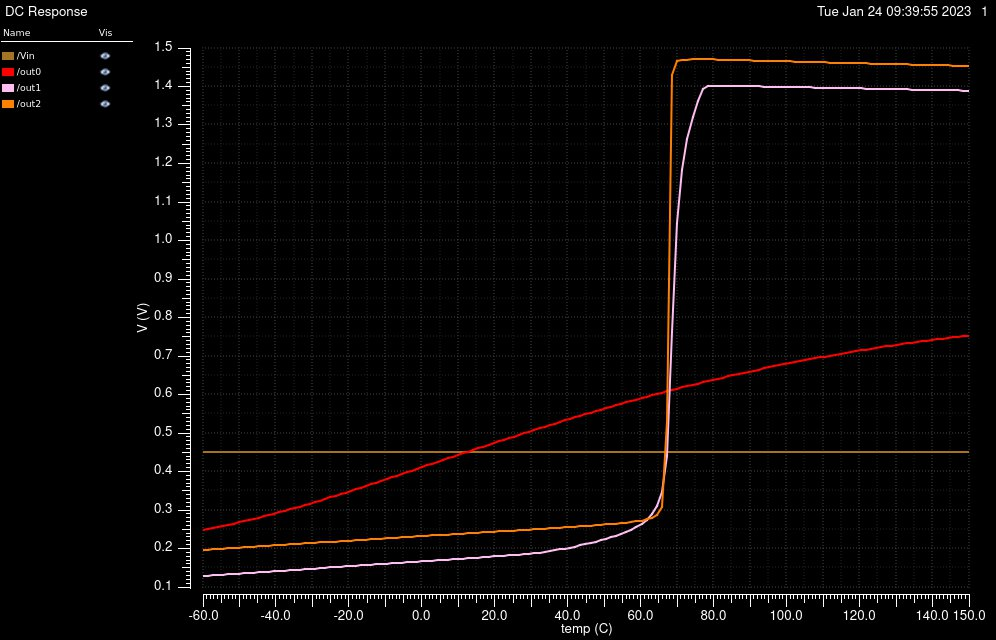

The table this chart was drawn from, first rows:
/Vin X, /Vin Y, /out0 X, /out0 Y, /out1 X, /out1 Y, /out2 X, /out2 Y
-60, 0.45, -60, 0.2475, -60, 0.1281, -60, 0.1957
-58.6, 0.45, -58.6, 0.2502, -58.6, 0.129, -58.6, 0.1967
-57.2, 0.45, -57.2, 0.253, -57.2, 0.13, -57.2, 0.1975
-55.8, 0.45, -55.8, 0.2558, -55.8, 0.1309, -55.8, 0.1984
-54.4, 0.45, -54.4, 0.2587, -54.4, 0.1318, -54.4, 0.1993
-53, 0.45, -53, 0.2616, -53, 0.1327, -53, 0.2002
-51.6, 0.45, -51.6, 0.2646, -51.6, 0.1336, -51.6, 0.2011
-50.2, 0.45, -50.2, 0.2676, -50.2, 0.1345, -50.2, 0.2019
-48.8, 0.45, -48.8, 0.2707, -48.8, 0.1354, -48.8, 0.2028
-47.4, 0.45, -47.4, 0.2739, -47.4, 0.1363, -47.4, 0.2037
-46, 0.45, -46, 0.2771, -46, 0.1373, -46, 0.2045
-44.6, 0.45, -44.6, 0.2804, -44.6, 0.1382, -44.6, 0.2054
-43.2, 0.45, -43.2, 0.2837, -43.2, 0.1391, -43.2, 0.2063
-41.8, 0.45, -41.8, 0.2871, -41.8, 0.14, -41.8, 0.2071
-40.4, 0.45, -40.4, 0.2906, -40.4, 0.1409, -40.4, 0.208
-39, 0.45, -39, 0.2941, -39, 0.1418, -39, 0.2088
-37.6, 0.45, -37.6, 0.2977, -37.6, 0.1427, -37.6, 0.2097
-36.2, 0.45, -36.2, 0.3014, -36.2, 0.1436, -36.2, 0.2105
-34.8, 0.45, -34.8, 0.3051, -34.8, 0.1445, -34.8, 0.2114
-33.4, 0.45, -33.4, 0.3088, -33.4, 0.1454, -33.4, 0.2122
-32, 0.45, -32, 0.3127, -32, 0.1462, -32, 0.2131
-30.6, 0.45, -30.6, 0.3165, -30.6, 0.1471, -30.6, 0.2139
-29.2, 0.45, -29.2, 0.3205, -29.2, 0.148, -29.2, 0.2148
-27.8, 0.45, -27.8, 0.3245, -27.8, 0.1489, -27.8, 0.2156
-26.4, 0.45, -26.4, 0.3285, -26.4, 0.1498, -26.4, 0.2165
-25, 0.45, -25, 0.3326, -25, 0.1507, -25, 0.2173
-23.6, 0.45, -23.6, 0.3367, -23.6, 0.1516, -23.6, 0.2181
-22.2, 0.45, -22.2, 0.3409, -22.2, 0.1525, -22.2, 0.219
-20.8, 0.45, -20.8, 0.3452, -20.8, 0.1534, -20.8, 0.2198
-19.4, 0.45, -19.4, 0.3494, -19.4, 0.1542, -19.4, 0.2206
-18, 0.45, -18, 0.3537, -18, 0.1551, -18, 0.2215
-16.6, 0.45, -16.6, 0.3581, -16.6, 0.156, -16.6, 0.2223
-15.2, 0.45, -15.2, 0.3624, -15.2, 0.1569, -15.2, 0.2231
-13.8, 0.45, -13.8, 0.3668, -13.8, 0.1578, -13.8, 0.224
-12.4, 0.45, -12.4, 0.3712, -12.4, 0.1587, -12.4, 0.2248
-11, 0.45, -11, 0.3756, -11, 0.1596, -11, 0.2256
-9.6, 0.45, -9.6, 0.3801, -9.6, 0.1605, -9.6, 0.2264
-8.2, 0.45, -8.2, 0.3845, -8.2, 0.1613, -8.2, 0.2273
-6.8, 0.45, -6.8, 0.389, -6.8, 0.1622, -6.8, 0.2281
-5.4, 0.45, -5.4, 0.3935, -5.4, 0.1631, -5.4, 0.2289
-4, 0.45, -4, 0.398, -4, 0.164, -4, 0.2297
-2.6, 0.45, -2.6, 0.4024, -2.6, 0.1649, -2.6, 0.2306
-1.2, 0.45, -1.2, 0.4069, -1.2, 0.1658, -1.2, 0.2314
0.2, 0.45, 0.2, 0.4114, 0.2, 0.1667, 0.2, 0.2322
1.6, 0.45, 1.6, 0.4159, 1.6, 0.1676, 1.6, 0.233
3, 0.45, 3, 0.4204, 3, 0.1684, 3, 0.2338
4.4, 0.45, 4.4, 0.4249, 4.4, 0.1693, 4.4, 0.2346
5.8, 0.45, 5.8, 0.4294, 5.8, 0.1702, 5.8, 0.2354
7.2, 0.45, 7.2, 0.4338, 7.2, 0.1711, 7.2, 0.2362
8.6, 0.45, 8.6, 0.4383, 8.6, 0.172, 8.6, 0.2371
10, 0.45, 10, 0.4428, 10, 0.1729, 10, 0.2379
11.4, 0.45, 11.4, 0.4472, 11.4, 0.1738, 11.4, 0.2387
12.8, 0.45, 12.8, 0.4516, 12.8, 0.1747, 12.8, 0.2395
14.2, 0.45, 14.2, 0.4561, 14.2, 0.1757, 14.2, 0.2403
15.6, 0.45, 15.6, 0.4605, 15.6, 0.1766, 15.6, 0.2411
17, 0.45, 17, 0.4649, 17, 0.1775, 17, 0.2419
18.4, 0.45, 18.4, 0.4692, 18.4, 0.1784, 18.4, 0.2427
19.8, 0.45, 19.8, 0.4736, 19.8, 0.1794, 19.8, 0.2435
21.2, 0.45, 21.2, 0.4779, 21.2, 0.1803, 21.2, 0.2443
22.6, 0.45, 22.6, 0.4823, 22.6, 0.1813, 22.6, 0.2451
... 91 more rows
